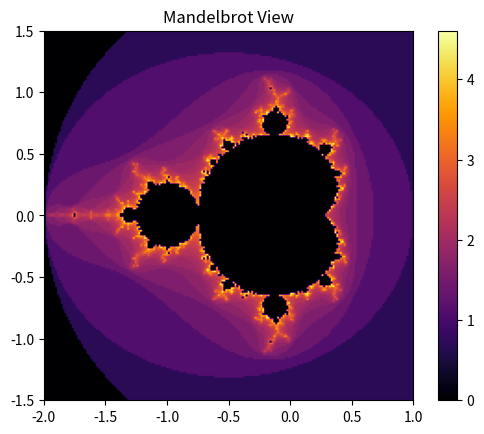

Python code for this plot:
# mandelbrot plotter
# @spiralbend 16 July 2025

import numpy as np
import matplotlib.pyplot as plot

max_iter = 100
grain = 200
(xmin, xmax, ymin, ymax) = (-2, 1, -1.5, 1.5)

x = np.linspace(xmin, xmax, grain)
y = np.linspace(ymin, ymax, grain)

X, Y = np.meshgrid(x, y)  # shape (H, W)
C = X + 1j * Y  # complex plane
Z = np.zeros_like(C)
M = np.full(C.shape, True, dtype=bool)  # mask of active points
escape = np.zeros(C.shape, dtype=int)

# vectorized loop
for i in range(max_iter):
    Z[M] = Z[M] ** 2 + C[M]
    escaped = np.abs(Z) > 2
    escape[M & escaped] = i
    M[M & escaped] = False

img = escape.astype(float)
with np.errstate(divide="ignore"):
    img = np.log(img + 1)

plot.imshow(img, cmap="inferno", extent=[xmin, xmax, ymin, ymax])
plot.colorbar()
plot.title("Mandelbrot View")
plot.show()
